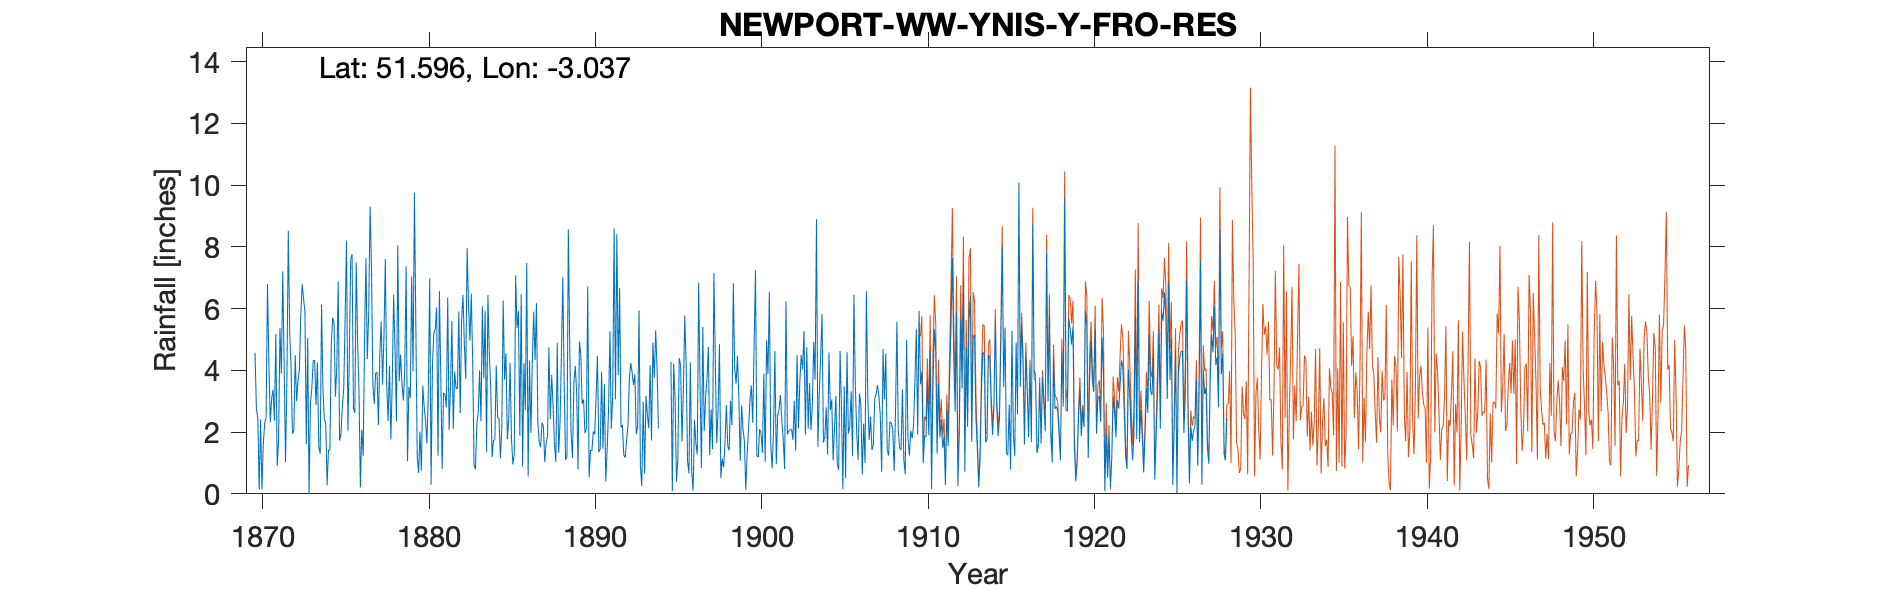

The file beside this chart, header and first rows:
NEWPORT YNIS-Y-FRO, , , , , , , , , , , , , , , , , , , , , , , 
Grid ref, ST282891, Long, -3.037, Lat, 51.6, Elevation, 115, ft, , , , , , , , , , , , , , , 
Station no, 4014, , , , , , , , , , , , , , , , , , , , , , 
, 1870, 1871, 1872, 1873, 1874, 1875, 1876, 1877, 1878, 1879, 1880, 1881, 1882, 1883, 1884, 1885, 1886, 1887, 1888, 1889, 1890, 1891, 1892
January, 4.57, 3.09, 8.52, 5.9, 6.13, 6.88, 2.62, 7.34, 2.36, 3.99, 0.75, 1.23, 3.96, 6.49, 6.44, 3.7, 6.47, 2.34, 1.62, 1.94, 6.72, 3.56, 2.15
February, 2.76, 3.37, 5.25, 1.61, 3.36, 1.73, 7.5, 3.54, 4.15, 7.37, 3.5, 6.57, 3.42, 4.29, 4.53, 4.55, 0.88, 1.65, 1.04, 1.16, 0.53, 0.4, 2.24
March, 2.46, 2.37, 4.08, 5.04, 2.42, 1.96, 4.93, 2.91, 1.76, 1.05, 2.81, 3.77, 3.41, 0.93, 3.48, 1.77, 4.23, 1.51, 4.89, 3.58, 1.42, 1.43, 1.25
April, 0.14, 5.18, 1.95, 0, 2.3, 2.83, 3.32, 3.92, 3.65, 3.46, 2.38, 0.81, 5.91, 0.8, 1.19, 2.38, 2.71, 2.3, 1.33, 4.14, 1.39, 2.72, 1.18
May, 2.41, 0.9, 2.06, 2.95, 0.28, 3.43, 0.2, 3.94, 6.45, 3.11, 1.63, 3.27, 2.62, 2.26, 1.73, 4.25, 7.48, 2.21, 2.28, 3.31, 2.02, 5.26, 1.72
June, 0.14, 1.74, 4.49, 3.44, 1.43, 5.7, 2.09, 2.23, 4.64, 7.04, 3.27, 3.23, 5.62, 2.61, 1.76, 1.78, 0.56, 1.03, 4.46, 0.79, 1.93, 2.11, 2.19
July, 1.66, 5.37, 3, 4.33, 1.4, 8.2, 1.22, 4.48, 2.35, 3.97, 6.98, 2.8, 6.44, 4.01, 4.16, 0.95, 4.31, 1.65, 7.02, 4.94, 3.12, 3.19, 3.71
August, 2.29, 3.9, 3.63, 4.32, 4.8, 2.04, 4.96, 5.58, 8.05, 9.76, 0.3, 6.37, 4.86, 2.35, 2.46, 1.3, 1.97, 1.88, 3.61, 4.51, 4.47, 8.6, 4.24
September, 2.48, 7.21, 4.01, 2.88, 5.71, 4.39, 7.63, 3.54, 3.65, 5.45, 4.18, 2.07, 3.72, 6.08, 2.45, 7.08, 4.23, 4.74, 1.1, 2.92, 1.35, 3.07, 3.95
October, 6.8, 4.21, 5.77, 4.26, 5.54, 7.6, 4.36, 5.11, 4.51, 1.21, 5.22, 3.46, 7.97, 3.75, 1.15, 5.37, 5.9, 2.42, 1.21, 3.05, 1.45, 8.41, 3.53
November, 4.24, 1.03, 6.79, 1.52, 3.15, 7.76, 5.86, 7.61, 3.58, 0.68, 5.33, 5.6, 6.11, 5.94, 2.14, 5.92, 4.34, 3.85, 8.57, 1.96, 3.96, 3.84, 3.87
December, 2.32, 3.7, 6.33, 1.3, 4.12, 2.78, 9.31, 3.49, 3.02, 2.02, 6.04, 2.1, 4.97, 1.36, 6.26, 1.89, 6.18, 2.86, 4.85, 2.11, 1.46, 6.67, 1.93
Total, 32.27, 42.07, 55.88, 37.55, 40.64, 55.3, 54, 53.69, 48.17, 49.11, 42.39, 41.28, 59.01, 40.87, 37.75, 40.94, 49.26, 28.44, 41.98, 34.41, 29.82, 49.26, 31.96
IDR Total 1891, , , , , , , , , , , , , , , , , , , , , , , 
IDR Oct 1919, , , , , , , , , , , , , , , , , , , , , , , 
